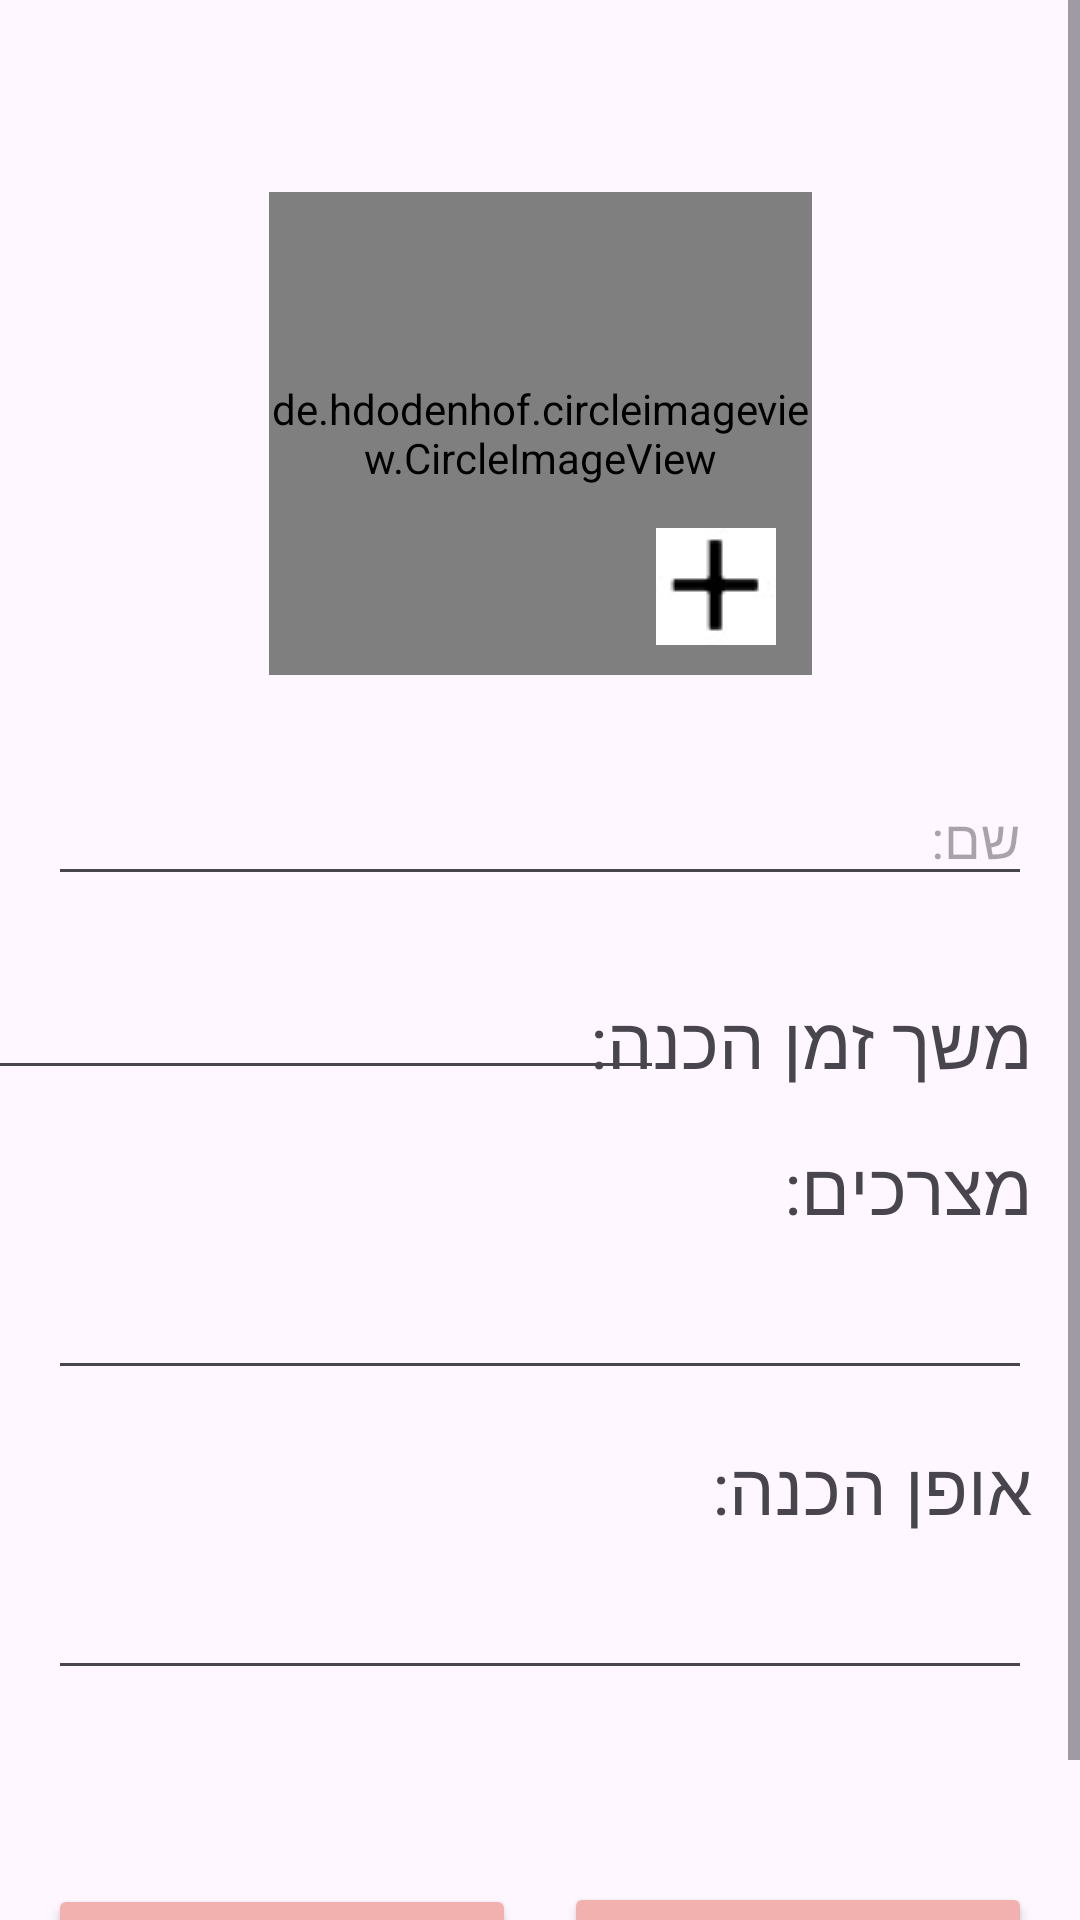

This screen was rendered from an Android layout file. Write that file and the resources it references.
<!-- AndroidManifest.xml: application theme Theme.Sweet -->
<!-- res/layout/fragment_new_post_upload.xml -->
<?xml version="1.0" encoding="utf-8"?>
<ScrollView xmlns:android="http://schemas.android.com/apk/res/android"
    xmlns:app="http://schemas.android.com/apk/res-auto"
    xmlns:tools="http://schemas.android.com/tools"
    android:layout_width="match_parent"
    android:layout_height="match_parent"
    android:fillViewport="true"
    tools:context=".NewPostUploadFragment">

    <androidx.constraintlayout.widget.ConstraintLayout
        android:layout_width="match_parent"
        android:layout_height="wrap_content"
        android:paddingBottom="16dp">

        <de.hdodenhof.circleimageview.CircleImageView
            android:id="@+id/civNewPostUploadFragment"
            android:layout_width="181dp"
            android:layout_height="161dp"
            android:layout_marginTop="?attr/actionBarSize"
            android:src="@drawable/black"
            app:layout_constraintEnd_toEndOf="parent"
            app:layout_constraintStart_toStartOf="parent"
            app:layout_constraintTop_toTopOf="parent" />

        <TextView
            android:id="@+id/TextView2"
            android:layout_width="0dp"
            android:layout_height="wrap_content"
            android:layout_marginStart="16dp"
            android:layout_marginTop="16dp"
            android:layout_marginEnd="16dp"
            android:text="מצרכים:"
            android:textSize="24sp"
            app:layout_constraintEnd_toEndOf="parent"
            app:layout_constraintStart_toStartOf="parent"
            app:layout_constraintTop_toBottomOf="@+id/TextView4" />

        <TextView
            android:id="@+id/TextView3"
            android:layout_width="0dp"
            android:layout_height="wrap_content"
            android:layout_marginStart="16dp"
            android:layout_marginTop="16dp"
            android:layout_marginEnd="16dp"
            android:text="אופן הכנה:"
            android:textSize="24sp"
            app:layout_constraintEnd_toEndOf="parent"
            app:layout_constraintStart_toStartOf="parent"
            app:layout_constraintTop_toBottomOf="@+id/edIngredientsNewPostUploadFragment" />

        <TextView
            android:id="@+id/TextView4"
            android:layout_width="wrap_content"
            android:layout_height="wrap_content"
            android:layout_marginTop="32dp"
            android:layout_marginEnd="16dp"
            android:text="משך זמן הכנה:"
            android:textSize="24sp"
            app:layout_constraintEnd_toEndOf="parent"
            app:layout_constraintTop_toBottomOf="@+id/edNameNewPostUploadFragment" />

        <EditText
            android:id="@+id/edNameNewPostUploadFragment"
            android:layout_width="0dp"
            android:layout_height="wrap_content"
            android:layout_marginStart="16dp"
            android:layout_marginTop="32dp"
            android:layout_marginEnd="16dp"
            android:ems="10"
            android:hint="שם:"
            android:inputType="text"
            app:layout_constraintEnd_toEndOf="parent"
            app:layout_constraintStart_toStartOf="parent"
            app:layout_constraintTop_toBottomOf="@+id/civNewPostUploadFragment" />

        <EditText
            android:id="@+id/edIngredientsNewPostUploadFragment"
            android:layout_width="0dp"
            android:layout_height="wrap_content"
            android:layout_marginStart="16dp"
            android:layout_marginTop="10dp"
            android:layout_marginEnd="16dp"
            android:ems="10"
            android:inputType="text"
            app:layout_constraintEnd_toEndOf="parent"
            app:layout_constraintStart_toStartOf="parent"
            app:layout_constraintTop_toBottomOf="@+id/TextView2" />

        <EditText
            android:id="@+id/edInstructionsNewPostUploadFragment"
            android:layout_width="0dp"
            android:layout_height="wrap_content"
            android:layout_marginStart="16dp"
            android:layout_marginTop="10dp"
            android:layout_marginEnd="16dp"
            android:ems="10"
            android:inputType="text"
            app:layout_constraintEnd_toEndOf="parent"
            app:layout_constraintStart_toStartOf="parent"
            app:layout_constraintTop_toBottomOf="@+id/TextView3" />

        <EditText
            android:id="@+id/etPreparationTimeNewPostUploadFragment"
            android:layout_width="229dp"
            android:layout_height="wrap_content"
            android:layout_marginStart="16dp"
            android:ems="10"
            android:inputType="text"
            app:layout_constraintBottom_toBottomOf="@+id/TextView4"
            app:layout_constraintEnd_toStartOf="@+id/TextView4"
            app:layout_constraintStart_toStartOf="parent" />

        <Button
            android:id="@+id/btnSaveNewPostUploadFragment"
            android:layout_width="0dp"
            android:layout_height="55dp"
            android:layout_marginStart="8dp"
            android:layout_marginTop="64dp"
            android:layout_marginEnd="16dp"
            android:backgroundTint="#F2B0AF"
            android:text="שמירה"
            android:textColor="@color/black"
            android:textSize="24sp"
            app:layout_constraintBottom_toBottomOf="parent"
            app:layout_constraintEnd_toEndOf="parent"
            app:layout_constraintStart_toEndOf="@+id/btnCancelNewPostUploadFragment"
            app:layout_constraintTop_toBottomOf="@+id/edInstructionsNewPostUploadFragment" />

        <Button
            android:id="@+id/btnCancelNewPostUploadFragment"
            android:layout_width="0dp"
            android:layout_height="54dp"
            android:layout_marginStart="16dp"
            android:layout_marginEnd="8dp"
            android:backgroundTint="#F2B0AF"
            android:text="ביטול"
            android:textColor="@color/black"
            android:textSize="24sp"
            app:layout_constraintBottom_toBottomOf="@+id/btnSaveNewPostUploadFragment"
            app:layout_constraintEnd_toStartOf="@+id/btnSaveNewPostUploadFragment"
            app:layout_constraintStart_toStartOf="parent"
            app:layout_constraintTop_toTopOf="@+id/btnSaveNewPostUploadFragment" />

        <ImageButton
            android:id="@+id/btnPlusNewPostUploadFragment"
            android:layout_width="wrap_content"
            android:layout_height="wrap_content"
            android:backgroundTint="#00FFFFFF"
            android:src="@drawable/plus"
            app:layout_constraintBottom_toBottomOf="@+id/civNewPostUploadFragment"
            app:layout_constraintEnd_toEndOf="@+id/civNewPostUploadFragment" />


    </androidx.constraintlayout.widget.ConstraintLayout>
</ScrollView>
<!-- resources referenced by this layout -->
<resources>
  <!-- drawable black: png bitmap (drawable, 6964 bytes) -->
  <!-- drawable plus: jpg bitmap (drawable, 970 bytes) -->
  <style name="Theme.Sweet" parent="Base.Theme.Sweet" />
  <style name="Base.Theme.Sweet" parent="Theme.Material3.DayNight.NoActionBar">
          
          
      </style>
  <!-- not gathered from this repository: default colours our renderer supplied (Android Studio template values) -->
  <color name="black">#FF000000</color>
</resources>
